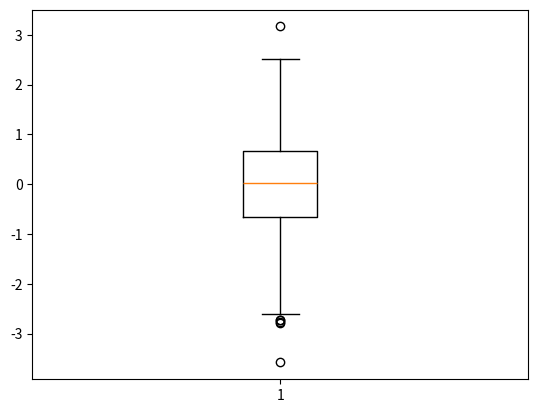

Here is the Python script that generated this plot:
import matplotlib.pyplot as plt
import numpy as np


data=np.random.randn(1000)

print(data)


plt.boxplot(data)    

plt.show()
